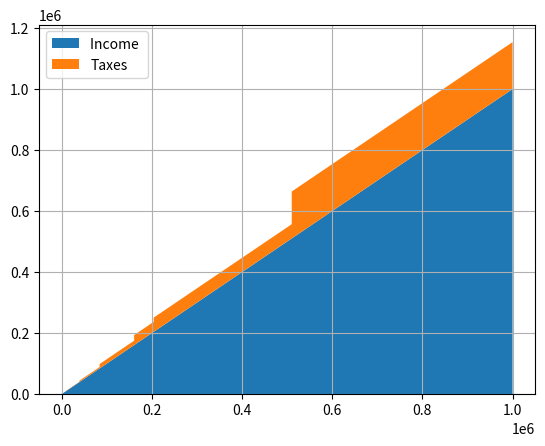

This figure's Python source:
import numpy as np
np.linspace
import matplotlib.pyplot as plt

x = []

income = []

taxes = []

y=0

while y < 1000000:
    x.append(y)
    income.append(y)
    if y >= 0 and y<=9700:
        taxes.append(0)
    if y > 9700 and y<=39475:
        taxes.append(970)
    if y > 39475 and y<=84200:
        taxes.append(4543.00)
    if y > 84200 and y<=160725:
        taxes.append(14382.50)
    if y > 160725 and y<=204100:
        taxes.append(32748.50)
    if y > 204100 and y<=510300:
        taxes.append(46628.50)
    if y > 510300:
        taxes.append(153798.50)

    y=y+1

y = np.vstack([income,taxes])

labels = ["Income ", "Taxes",]

fig, ax = plt.subplots()
ax.stackplot(x, income,taxes, labels=labels)
ax.legend(loc='upper left')
ax.grid(True)
plt.show()
